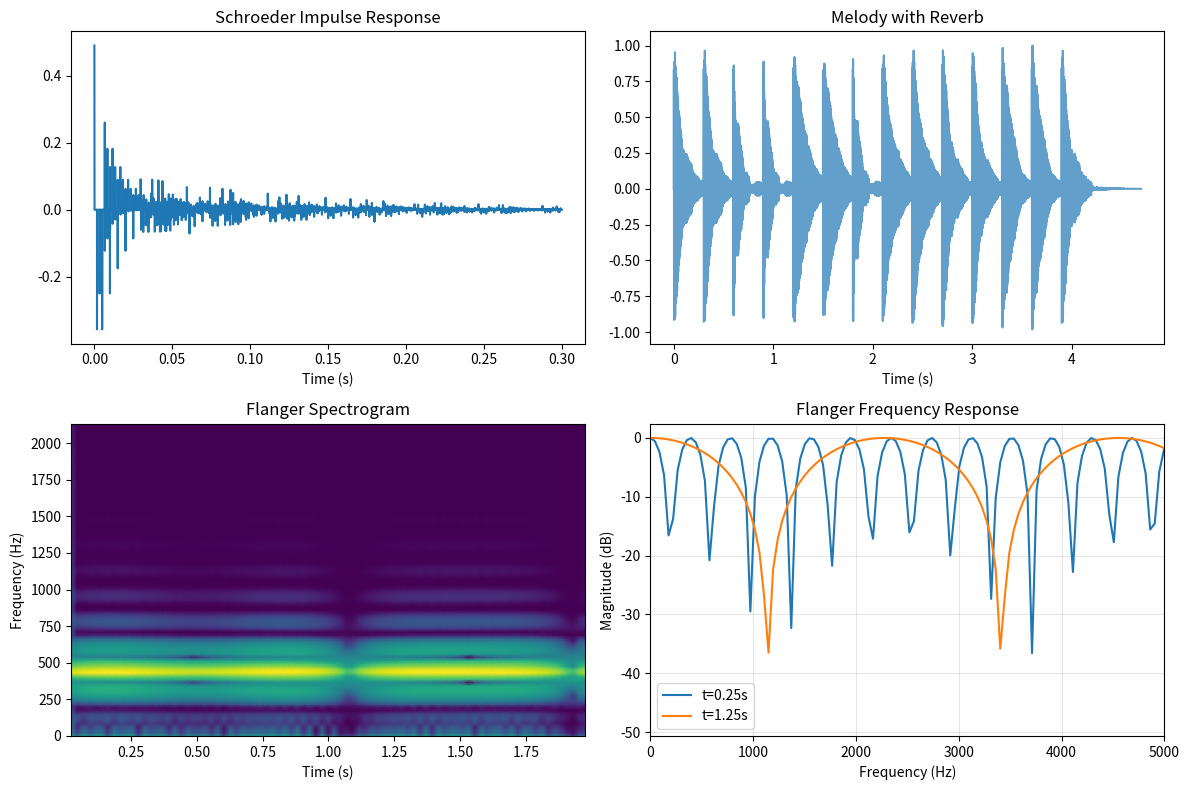
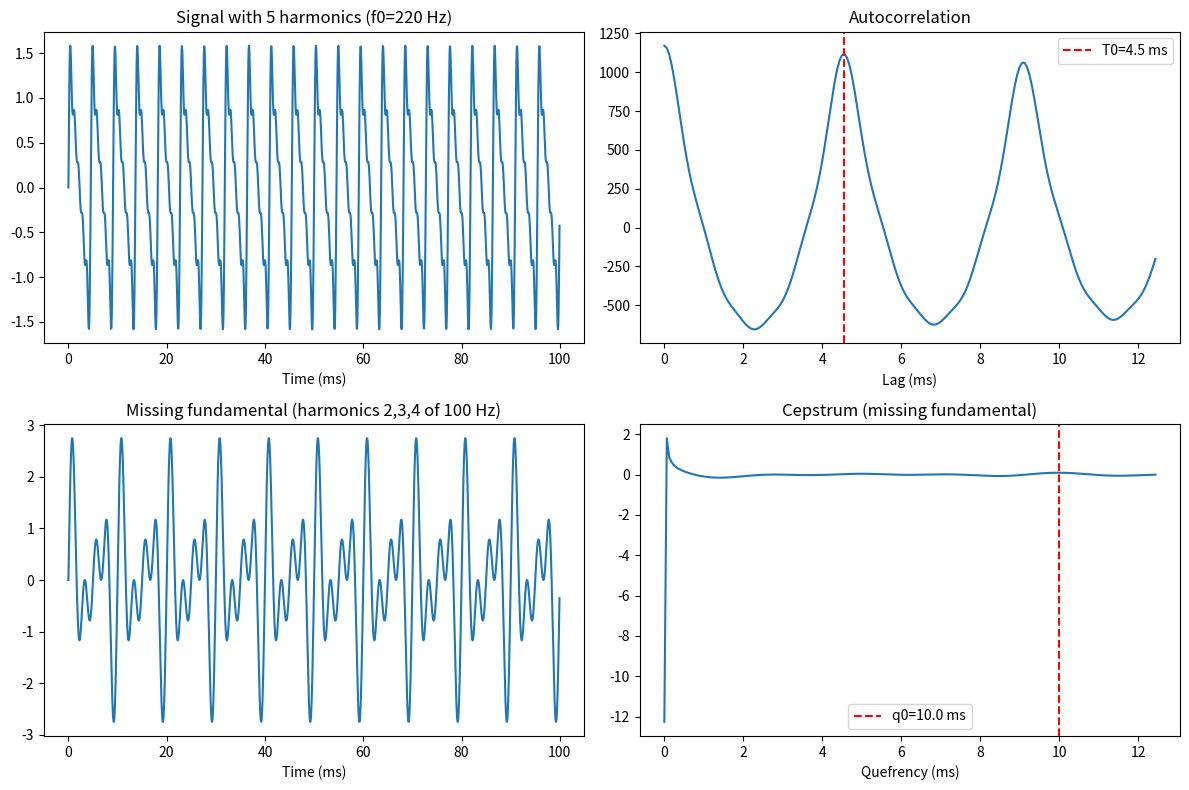
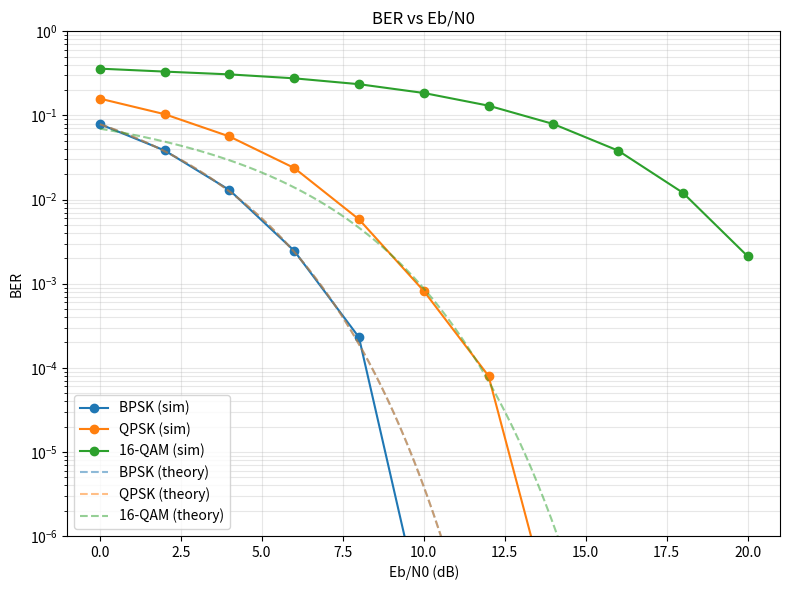
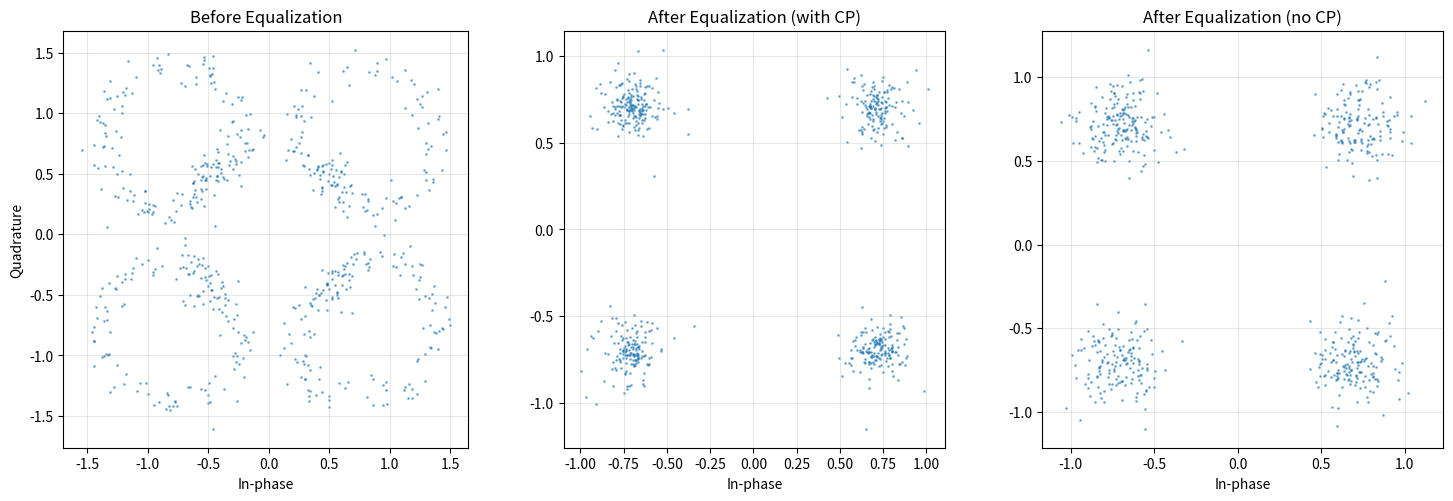
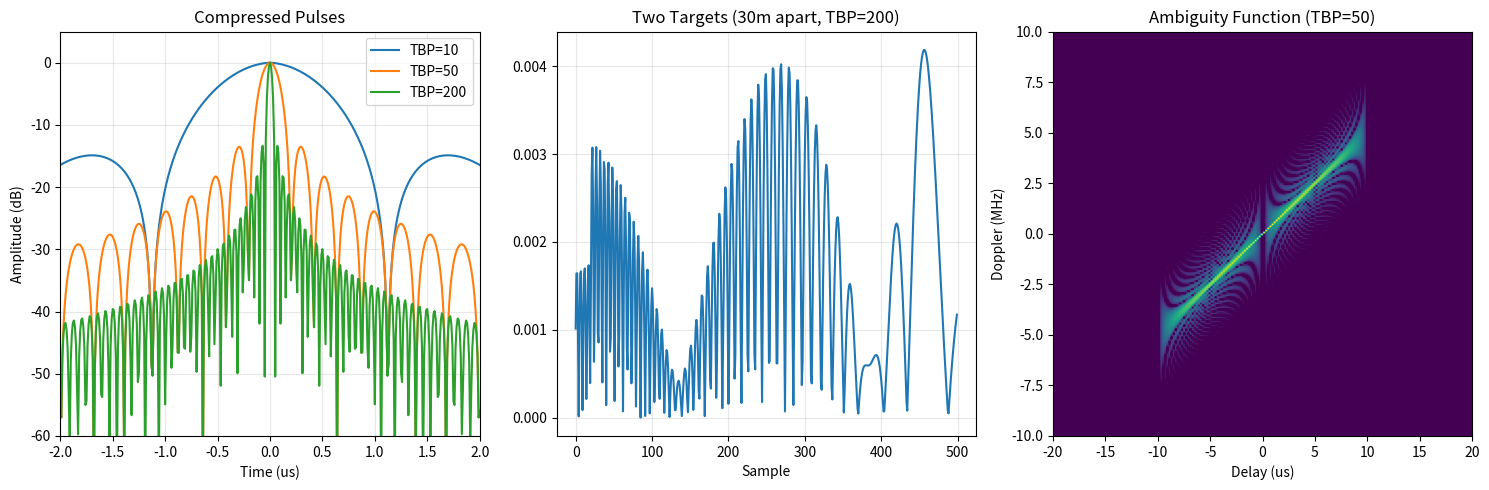
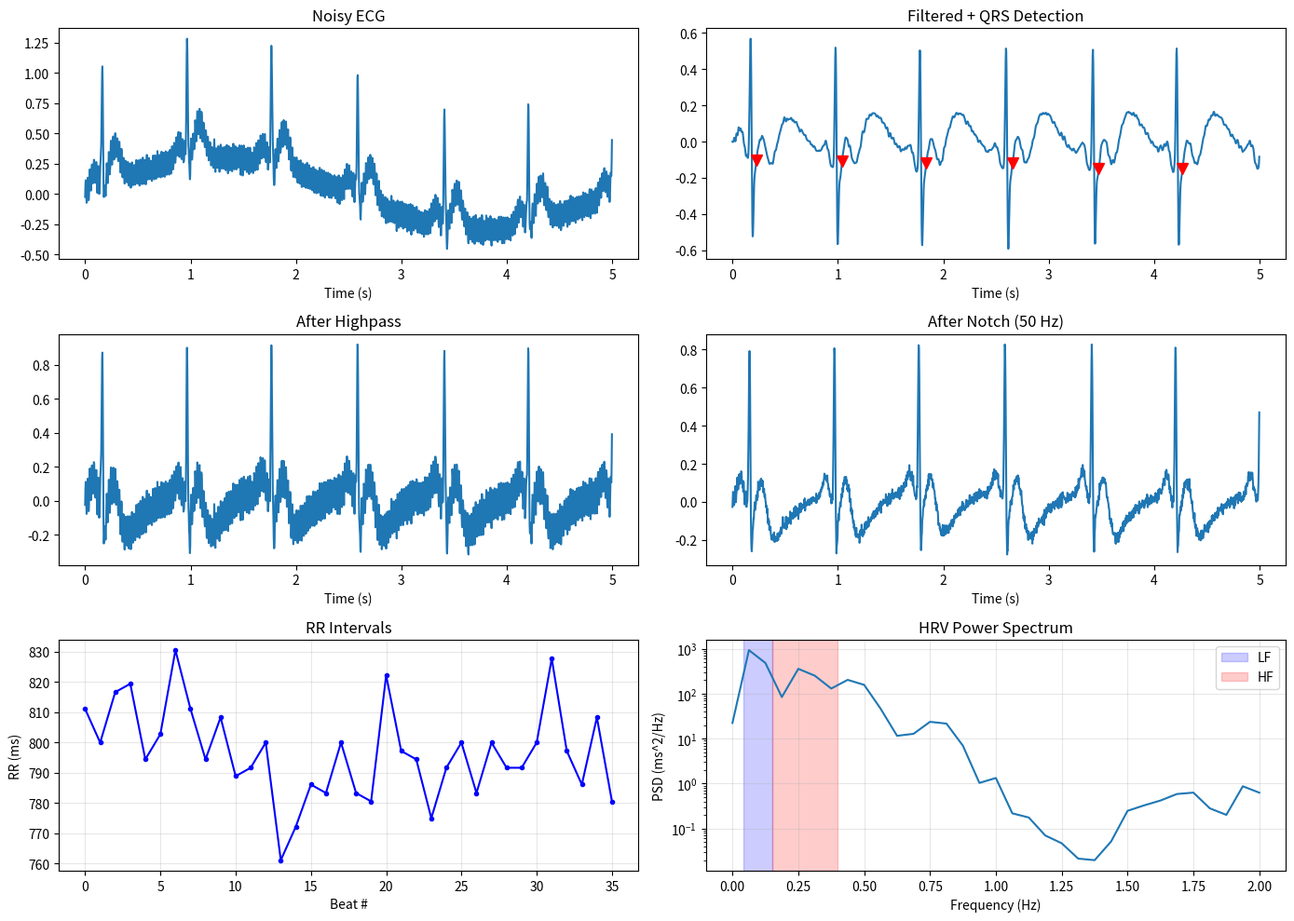
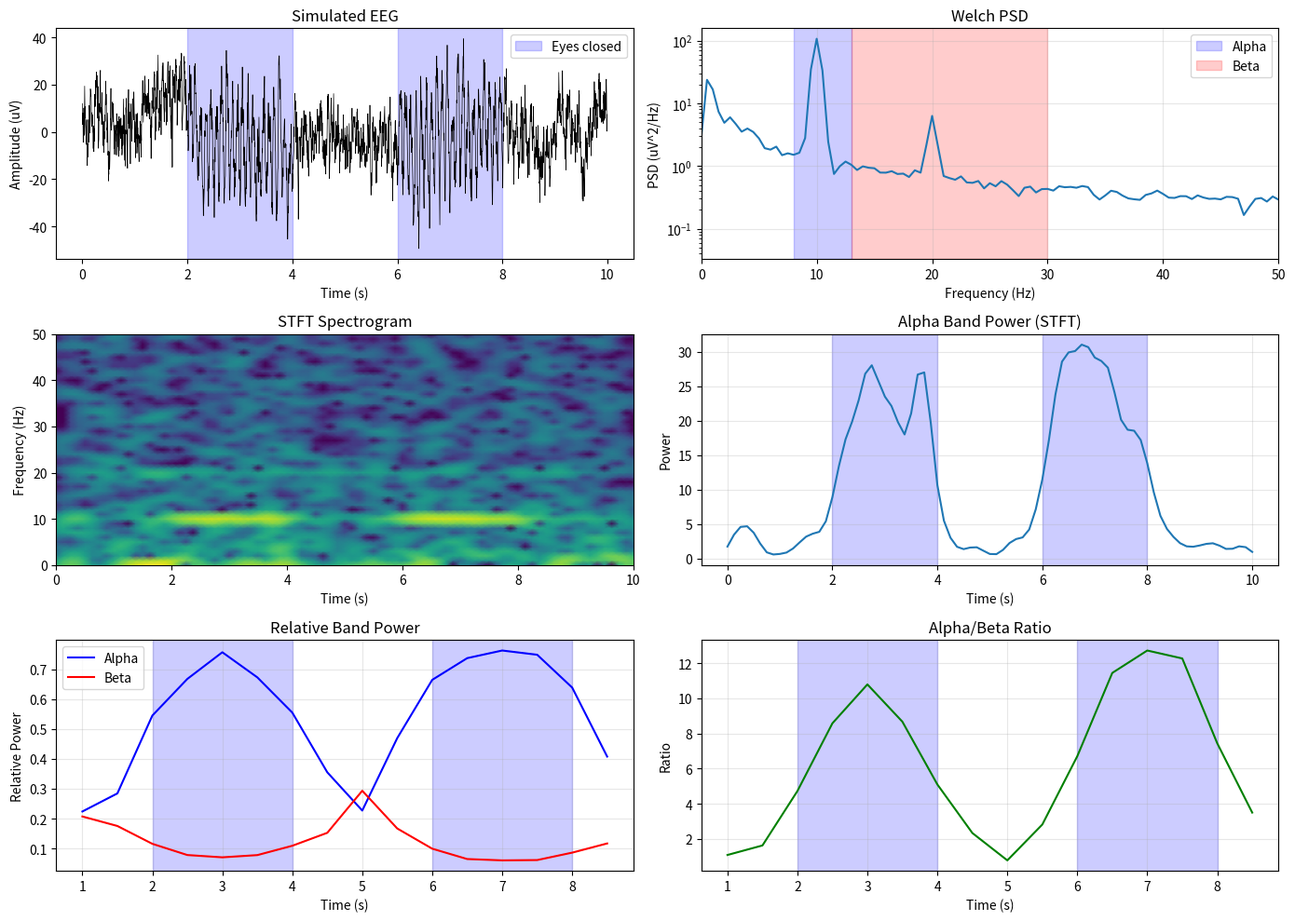

The matplotlib source for these figures, in order:
"""
Exercises for Lesson 16: Applications
Topic: Signal_Processing

Solutions to practice problems from the lesson.
"""

import numpy as np
from scipy import signal as sig
from scipy.fft import fft, ifft, fftfreq

import matplotlib
matplotlib.use('Agg')
import matplotlib.pyplot as plt


# === Exercise 1: Audio Effects Chain ===
# Problem: Implement Schroeder reverberator (4 comb + 2 allpass), generate
#          melody with reverb, implement flanger effect.

def exercise_1():
    """Audio effects: Schroeder reverberator, melody, flanger."""
    fs = 44100

    # (a) Schroeder reverberator
    print("(a) Schroeder reverberator:")

    def comb_filter(x, delay_ms, gain, fs_rate):
        """IIR comb filter: y[n] = x[n] + g * y[n-M]"""
        M = int(delay_ms * fs_rate / 1000)
        y = np.zeros(len(x) + M)
        y[:len(x)] = x
        for n in range(M, len(y)):
            y[n] += gain * y[n - M]
        return y[:len(x)]

    def allpass_filter(x, delay_ms, gain, fs_rate):
        """Allpass filter: y[n] = -g*x[n] + x[n-M] + g*y[n-M]"""
        M = int(delay_ms * fs_rate / 1000)
        y = np.zeros(len(x))
        for n in range(len(x)):
            y[n] = -gain * x[n]
            if n >= M:
                y[n] += x[n - M] + gain * y[n - M]
        return y

    def schroeder_reverb(x, fs_rate):
        """Schroeder reverberator: 4 parallel combs + 2 series allpasses."""
        # 4 parallel comb filters
        comb_params = [
            (29.7, 0.742),
            (37.1, 0.733),
            (41.1, 0.715),
            (43.7, 0.697),
        ]
        comb_out = np.zeros(len(x))
        for delay, gain in comb_params:
            comb_out += comb_filter(x, delay, gain, fs_rate)
        comb_out /= len(comb_params)

        # 2 series allpass filters
        ap1 = allpass_filter(comb_out, 5.0, 0.7, fs_rate)
        ap2 = allpass_filter(ap1, 1.7, 0.7, fs_rate)
        return ap2

    # Apply to impulse
    impulse_len = int(fs * 1.0)  # 1 second
    impulse = np.zeros(impulse_len)
    impulse[0] = 1.0
    ir = schroeder_reverb(impulse, fs)

    print(f"    Impulse response length: {len(ir)} samples ({len(ir) / fs:.2f} s)")
    print(f"    RT60 estimate: ~{np.argmax(np.cumsum(ir ** 2) > 0.999 * np.sum(ir ** 2)) / fs:.2f} s")
    print(f"    Comb delays: 29.7, 37.1, 41.1, 43.7 ms")
    print(f"    Allpass delays: 5.0, 1.7 ms, gain=0.7")

    # (b) Generate "Twinkle Twinkle Little Star" melody and apply reverb
    print("\n(b) Melody with reverb:")
    # Note frequencies (C major)
    notes = {
        'C4': 261.63, 'D4': 293.66, 'E4': 329.63, 'F4': 349.23,
        'G4': 392.00, 'A4': 440.00, 'B4': 493.88,
    }
    # Twinkle Twinkle: C C G G A A G, F F E E D D C
    melody_notes = ['C4', 'C4', 'G4', 'G4', 'A4', 'A4', 'G4',
                    'F4', 'F4', 'E4', 'E4', 'D4', 'D4', 'C4']
    note_dur = 0.3  # seconds per note

    melody = np.array([])
    t_note = np.linspace(0, note_dur, int(fs * note_dur), endpoint=False)
    for note in melody_notes:
        freq = notes[note]
        # Simple tone with envelope
        envelope = np.exp(-3 * t_note / note_dur)
        tone = 0.5 * np.sin(2 * np.pi * freq * t_note) * envelope
        melody = np.concatenate([melody, tone])

    # Pad for reverb tail
    melody_padded = np.concatenate([melody, np.zeros(int(fs * 0.5))])
    melody_reverb = schroeder_reverb(melody_padded, fs)

    # Mix dry + wet
    dry_wet = 0.3
    mixed = (1 - dry_wet) * melody_padded + dry_wet * melody_reverb
    mixed /= np.max(np.abs(mixed))

    print(f"    Melody duration: {len(melody) / fs:.2f} s ({len(melody_notes)} notes)")
    print(f"    With reverb tail: {len(mixed) / fs:.2f} s")
    print(f"    Dry/wet mix: {(1 - dry_wet) * 100:.0f}% / {dry_wet * 100:.0f}%")

    # (c) Flanger effect
    print("\n(c) Flanger effect:")

    def flanger(x, fs_rate, rate=0.5, depth_ms=3.0, mix=0.5):
        """Flanger: modulated delay line."""
        depth_samples = depth_ms * fs_rate / 1000
        y = np.zeros(len(x))
        for n in range(len(x)):
            delay = depth_samples * (1 + np.sin(2 * np.pi * rate * n / fs_rate)) / 2
            d_int = int(delay)
            d_frac = delay - d_int
            if n - d_int - 1 >= 0:
                # Linear interpolation for fractional delay
                delayed = (1 - d_frac) * x[n - d_int] + d_frac * x[n - d_int - 1]
                y[n] = (1 - mix) * x[n] + mix * delayed
            else:
                y[n] = x[n]
        return y

    # Apply to a short test signal (440 Hz tone)
    dur = 2.0
    t = np.linspace(0, dur, int(fs * dur), endpoint=False)
    test_tone = 0.5 * np.sin(2 * np.pi * 440 * t)
    flanged = flanger(test_tone, fs, rate=0.5, depth_ms=3.0, mix=0.5)

    # Show time-varying frequency response
    f_axis, t_axis, Sxx = sig.spectrogram(flanged, fs, nperseg=2048, noverlap=1024)

    print(f"    Flanger rate: 0.5 Hz, depth: 3.0 ms")
    print(f"    Creates sweeping comb-filter effect")
    print(f"    Notch spacing varies with LFO position")

    fig, axes = plt.subplots(2, 2, figsize=(12, 8))
    t_ir = np.arange(len(ir)) / fs
    axes[0, 0].plot(t_ir[:int(fs * 0.3)], ir[:int(fs * 0.3)])
    axes[0, 0].set_title('Schroeder Impulse Response')
    axes[0, 0].set_xlabel('Time (s)')

    t_mel = np.arange(len(mixed)) / fs
    axes[0, 1].plot(t_mel, mixed, alpha=0.7)
    axes[0, 1].set_title('Melody with Reverb')
    axes[0, 1].set_xlabel('Time (s)')

    axes[1, 0].pcolormesh(t_axis, f_axis[:100], 10 * np.log10(Sxx[:100] + 1e-10),
                          shading='gouraud', cmap='viridis')
    axes[1, 0].set_title('Flanger Spectrogram')
    axes[1, 0].set_xlabel('Time (s)')
    axes[1, 0].set_ylabel('Frequency (Hz)')

    # Magnitude response at two time points
    n1 = int(0.25 * fs)  # t=0.25s
    n2 = int(1.25 * fs)  # t=1.25s (half period later)
    for n_pt, label in [(n1, 't=0.25s'), (n2, 't=1.25s')]:
        depth_samples = 3.0 * fs / 1000
        delay = depth_samples * (1 + np.sin(2 * np.pi * 0.5 * n_pt / fs)) / 2
        # Transfer function: H(f) = 0.5 + 0.5*exp(-j*2*pi*f*delay/fs)
        freqs = np.linspace(0, fs / 2, 500)
        H = 0.5 + 0.5 * np.exp(-1j * 2 * np.pi * freqs * delay / fs)
        axes[1, 1].plot(freqs, 20 * np.log10(np.abs(H) + 1e-10), label=label)
    axes[1, 1].set_title('Flanger Frequency Response')
    axes[1, 1].set_xlabel('Frequency (Hz)')
    axes[1, 1].set_ylabel('Magnitude (dB)')
    axes[1, 1].legend()
    axes[1, 1].set_xlim([0, 5000])
    axes[1, 1].grid(True, alpha=0.3)

    plt.tight_layout()
    plt.savefig('ex16_1_audio_effects.png', dpi=150)
    plt.close()
    print("\n    Plot saved: ex16_1_audio_effects.png")


# === Exercise 2: Pitch Detection Robustness ===
# Problem: Autocorrelation and cepstrum pitch detection, harmonics, noise, missing fundamental.

def exercise_2():
    """Pitch detection: autocorrelation, cepstrum, robustness analysis."""
    fs = 16000
    dur = 0.1  # 100 ms analysis window
    t = np.linspace(0, dur, int(fs * dur), endpoint=False)

    def autocorr_pitch(x, fs_rate, fmin=50, fmax=500):
        """Pitch detection via autocorrelation."""
        r = np.correlate(x, x, mode='full')
        r = r[len(r) // 2:]  # keep positive lags
        # Search range
        lag_min = int(fs_rate / fmax)
        lag_max = int(fs_rate / fmin)
        lag_max = min(lag_max, len(r) - 1)
        if lag_min >= lag_max:
            return 0
        peak_lag = lag_min + np.argmax(r[lag_min:lag_max + 1])
        return fs_rate / peak_lag

    def cepstrum_pitch(x, fs_rate, fmin=50, fmax=500):
        """Pitch detection via real cepstrum."""
        windowed = x * np.hanning(len(x))
        spectrum = np.abs(fft(windowed))
        spectrum[spectrum < 1e-10] = 1e-10
        ceps = np.real(ifft(np.log(spectrum)))
        # Search range in quefrency
        q_min = int(fs_rate / fmax)
        q_max = int(fs_rate / fmin)
        q_max = min(q_max, len(ceps) // 2 - 1)
        if q_min >= q_max:
            return 0
        peak_q = q_min + np.argmax(ceps[q_min:q_max + 1])
        return fs_rate / peak_q

    # (a) Pure tone at 220 Hz
    f0 = 220
    pure = np.sin(2 * np.pi * f0 * t)
    ac_freq = autocorr_pitch(pure, fs)
    cep_freq = cepstrum_pitch(pure, fs)
    print("(a) Pure tone at 220 Hz:")
    print(f"    Autocorrelation: {ac_freq:.1f} Hz (error: {abs(ac_freq - f0):.1f} Hz)")
    print(f"    Cepstrum:        {cep_freq:.1f} Hz (error: {abs(cep_freq - f0):.1f} Hz)")

    # (b) With harmonics
    print("\n(b) With harmonics (1st through 5th):")
    harmonics = np.zeros_like(t)
    for h in range(1, 6):
        harmonics += (1.0 / h) * np.sin(2 * np.pi * f0 * h * t)
    ac_freq = autocorr_pitch(harmonics, fs)
    cep_freq = cepstrum_pitch(harmonics, fs)
    print(f"    Autocorrelation: {ac_freq:.1f} Hz (error: {abs(ac_freq - f0):.1f} Hz)")
    print(f"    Cepstrum:        {cep_freq:.1f} Hz (error: {abs(cep_freq - f0):.1f} Hz)")

    # (c) Noise robustness
    print("\n(c) Pitch detection accuracy vs SNR:")
    snr_values = [20, 10, 5, 0]
    n_trials = 20
    print(f"    {'SNR (dB)':>8s}  {'AC accuracy':>12s}  {'Cep accuracy':>13s}")
    for snr in snr_values:
        ac_correct = 0
        cep_correct = 0
        for _ in range(n_trials):
            signal_power = np.mean(harmonics ** 2)
            noise_power = signal_power / (10 ** (snr / 10))
            noisy = harmonics + np.sqrt(noise_power) * np.random.randn(len(t))
            ac_f = autocorr_pitch(noisy, fs)
            cep_f = cepstrum_pitch(noisy, fs)
            if abs(ac_f - f0) < 5:
                ac_correct += 1
            if abs(cep_f - f0) < 5:
                cep_correct += 1
        print(f"    {snr:8d}  {ac_correct / n_trials * 100:11.0f}%  {cep_correct / n_trials * 100:12.0f}%")

    # (d) Missing fundamental
    print("\n(d) Missing fundamental (harmonics 2,3,4 of 100 Hz):")
    f0_miss = 100
    missing_fund = np.zeros_like(t)
    for h in [2, 3, 4]:
        missing_fund += np.sin(2 * np.pi * f0_miss * h * t)
    ac_freq = autocorr_pitch(missing_fund, fs)
    cep_freq = cepstrum_pitch(missing_fund, fs)
    print(f"    Expected fundamental: {f0_miss} Hz")
    print(f"    Autocorrelation: {ac_freq:.1f} Hz "
          f"({'correct' if abs(ac_freq - f0_miss) < 5 else 'incorrect'})")
    print(f"    Cepstrum:        {cep_freq:.1f} Hz "
          f"({'correct' if abs(cep_freq - f0_miss) < 5 else 'incorrect'})")
    print("    Autocorrelation can detect missing fundamental because the period")
    print("    of the composite waveform still matches 1/f0.")

    fig, axes = plt.subplots(2, 2, figsize=(12, 8))
    axes[0, 0].plot(t * 1000, harmonics)
    axes[0, 0].set_title('Signal with 5 harmonics (f0=220 Hz)')
    axes[0, 0].set_xlabel('Time (ms)')

    # Autocorrelation plot
    r = np.correlate(harmonics, harmonics, mode='full')
    r = r[len(r) // 2:]
    lags = np.arange(len(r)) / fs * 1000
    axes[0, 1].plot(lags[:200], r[:200])
    axes[0, 1].axvline(1000 / f0, color='r', linestyle='--', label=f'T0={1000 / f0:.1f} ms')
    axes[0, 1].set_title('Autocorrelation')
    axes[0, 1].set_xlabel('Lag (ms)')
    axes[0, 1].legend()

    # Missing fundamental
    axes[1, 0].plot(t * 1000, missing_fund)
    axes[1, 0].set_title('Missing fundamental (harmonics 2,3,4 of 100 Hz)')
    axes[1, 0].set_xlabel('Time (ms)')

    # Cepstrum of missing fundamental
    windowed = missing_fund * np.hanning(len(missing_fund))
    spectrum = np.abs(fft(windowed))
    spectrum[spectrum < 1e-10] = 1e-10
    ceps = np.real(ifft(np.log(spectrum)))
    quefrency = np.arange(len(ceps)) / fs * 1000
    axes[1, 1].plot(quefrency[:200], ceps[:200])
    axes[1, 1].axvline(1000 / f0_miss, color='r', linestyle='--', label=f'q0={1000 / f0_miss:.1f} ms')
    axes[1, 1].set_title('Cepstrum (missing fundamental)')
    axes[1, 1].set_xlabel('Quefrency (ms)')
    axes[1, 1].legend()

    plt.tight_layout()
    plt.savefig('ex16_2_pitch_detection.png', dpi=150)
    plt.close()
    print("\n    Plot saved: ex16_2_pitch_detection.png")


# === Exercise 3: Digital Modulation BER ===
# Problem: BPSK, QPSK, 16-QAM modulation/demodulation, BER curves, Gray coding.

def exercise_3():
    """Digital modulation: BPSK, QPSK, 16-QAM with BER analysis."""
    np.random.seed(42)
    n_bits = 100000

    def q_function(x):
        """Q-function: tail probability of standard normal."""
        from scipy.special import erfc
        return 0.5 * erfc(x / np.sqrt(2))

    # (a) Implement modulation schemes
    print("(a) Modulation implementations:")

    def bpsk_mod(bits):
        return 2 * bits - 1  # 0 -> -1, 1 -> +1

    def bpsk_demod(symbols):
        return (symbols.real > 0).astype(int)

    def qpsk_mod(bits):
        # 2 bits per symbol
        bits = bits[:len(bits) - len(bits) % 2]
        I = 2 * bits[0::2] - 1
        Q_ch = 2 * bits[1::2] - 1
        return (I + 1j * Q_ch) / np.sqrt(2)

    def qpsk_demod(symbols):
        I_bits = (symbols.real > 0).astype(int)
        Q_bits = (symbols.imag > 0).astype(int)
        bits = np.empty(2 * len(symbols), dtype=int)
        bits[0::2] = I_bits
        bits[1::2] = Q_bits
        return bits

    def qam16_constellation():
        """16-QAM constellation with natural binary mapping."""
        levels = np.array([-3, -1, 1, 3])
        const = []
        for i in levels:
            for q in levels:
                const.append(i + 1j * q)
        return np.array(const) / np.sqrt(10)  # normalize average power

    def qam16_gray_constellation():
        """16-QAM constellation with Gray coding."""
        # Gray code for 2 bits: 00 -> -3, 01 -> -1, 11 -> 1, 10 -> 3
        gray_levels = {0b00: -3, 0b01: -1, 0b11: 1, 0b10: 3}
        const = []
        mapping = {}
        idx = 0
        for i_bits in [0b00, 0b01, 0b11, 0b10]:
            for q_bits in [0b00, 0b01, 0b11, 0b10]:
                i_val = gray_levels[i_bits]
                q_val = gray_levels[q_bits]
                symbol = (i_val + 1j * q_val) / np.sqrt(10)
                const.append(symbol)
                label = (i_bits << 2) | q_bits
                mapping[idx] = label
                idx += 1
        return np.array(const), mapping

    def qam16_mod(bits, gray=False):
        bits = bits[:len(bits) - len(bits) % 4]
        n_symbols = len(bits) // 4
        if gray:
            const, _ = qam16_gray_constellation()
        else:
            const = qam16_constellation()
        symbols = np.zeros(n_symbols, dtype=complex)
        for k in range(n_symbols):
            idx = 0
            for b in range(4):
                idx = (idx << 1) | bits[k * 4 + b]
            symbols[k] = const[idx]
        return symbols

    def qam16_demod(symbols, gray=False):
        if gray:
            const, mapping = qam16_gray_constellation()
        else:
            const = qam16_constellation()
            mapping = {i: i for i in range(16)}

        bits = np.zeros(len(symbols) * 4, dtype=int)
        for k, s in enumerate(symbols):
            dists = np.abs(s - const)
            idx = np.argmin(dists)
            label = mapping.get(idx, idx)
            for b in range(4):
                bits[k * 4 + 3 - b] = (label >> b) & 1
        return bits

    print("    BPSK: 1 bit/symbol")
    print("    QPSK: 2 bits/symbol")
    print("    16-QAM: 4 bits/symbol")

    # (b) BER simulation over AWGN
    print("\n(b) BER curves over AWGN channel:")
    EbN0_dB = np.arange(0, 21, 2)

    ber_results = {'BPSK': [], 'QPSK': [], '16-QAM': []}

    for ebn0 in EbN0_dB:
        ebn0_linear = 10 ** (ebn0 / 10)
        bits = np.random.randint(0, 2, n_bits)

        # BPSK: 1 bit/symbol, Es = Eb
        s_bpsk = bpsk_mod(bits)
        noise_std = 1 / np.sqrt(2 * ebn0_linear)
        r_bpsk = s_bpsk + noise_std * np.random.randn(len(s_bpsk))
        bits_hat = bpsk_demod(r_bpsk)
        ber_results['BPSK'].append(np.mean(bits[:len(bits_hat)] != bits_hat))

        # QPSK: 2 bits/symbol, Es = 2*Eb
        s_qpsk = qpsk_mod(bits)
        noise_std = 1 / np.sqrt(2 * ebn0_linear)
        noise = noise_std * (np.random.randn(len(s_qpsk)) + 1j * np.random.randn(len(s_qpsk)))
        r_qpsk = s_qpsk + noise
        bits_hat = qpsk_demod(r_qpsk)
        ber_results['QPSK'].append(np.mean(bits[:len(bits_hat)] != bits_hat))

        # 16-QAM: 4 bits/symbol, Es = 10*Eb/4 (average)
        s_qam = qam16_mod(bits)
        noise_std = np.sqrt(10 / (4 * ebn0_linear)) / np.sqrt(2)
        noise = noise_std * (np.random.randn(len(s_qam)) + 1j * np.random.randn(len(s_qam)))
        r_qam = s_qam + noise
        bits_hat = qam16_demod(r_qam)
        ber_results['16-QAM'].append(np.mean(bits[:len(bits_hat)] != bits_hat))

    for scheme, ber in ber_results.items():
        print(f"    {scheme}: BER at Eb/N0=10dB = {ber[5]:.6f}")

    # (c) Theoretical BER comparison
    print("\n(c) Theoretical BER comparison:")
    ebn0_fine = np.linspace(0, 20, 100)
    ebn0_lin = 10 ** (ebn0_fine / 10)
    ber_bpsk_theory = q_function(np.sqrt(2 * ebn0_lin))
    ber_qpsk_theory = q_function(np.sqrt(2 * ebn0_lin))
    ber_16qam_theory = (3 / 8) * q_function(np.sqrt(4 * ebn0_lin / 5))

    print(f"    BPSK theoretical BER at 10dB:  {q_function(np.sqrt(2 * 10)):.6f}")
    print(f"    QPSK theoretical BER at 10dB:  {q_function(np.sqrt(2 * 10)):.6f}")
    print(f"    16-QAM theoretical BER at 10dB: {3 / 8 * q_function(np.sqrt(4 * 10 / 5)):.6f}")

    # (d) Gray coding improvement for 16-QAM
    print("\n(d) Gray coding for 16-QAM:")
    ebn0_test = 12  # dB
    ebn0_lin_test = 10 ** (ebn0_test / 10)
    bits = np.random.randint(0, 2, n_bits)

    # Natural binary
    s_nat = qam16_mod(bits, gray=False)
    noise_std = np.sqrt(10 / (4 * ebn0_lin_test)) / np.sqrt(2)
    noise = noise_std * (np.random.randn(len(s_nat)) + 1j * np.random.randn(len(s_nat)))
    bits_nat = qam16_demod(s_nat + noise, gray=False)
    ber_nat = np.mean(bits[:len(bits_nat)] != bits_nat)

    # Gray coding
    s_gray = qam16_mod(bits, gray=True)
    bits_gray = qam16_demod(s_gray + noise[:len(s_gray)], gray=True)
    ber_gray = np.mean(bits[:len(bits_gray)] != bits_gray)

    print(f"    At Eb/N0 = {ebn0_test} dB:")
    print(f"    Natural binary BER: {ber_nat:.6f}")
    print(f"    Gray coded BER:     {ber_gray:.6f}")
    print(f"    Improvement: {ber_nat / max(ber_gray, 1e-10):.2f}x")

    fig, ax = plt.subplots(figsize=(8, 6))
    for scheme, ber in ber_results.items():
        ber_plot = [max(b, 1e-7) for b in ber]
        ax.semilogy(EbN0_dB, ber_plot, 'o-', label=f'{scheme} (sim)')
    ax.semilogy(ebn0_fine, ber_bpsk_theory, '--', color='C0', alpha=0.5, label='BPSK (theory)')
    ax.semilogy(ebn0_fine, ber_qpsk_theory, '--', color='C1', alpha=0.5, label='QPSK (theory)')
    ax.semilogy(ebn0_fine, ber_16qam_theory, '--', color='C2', alpha=0.5, label='16-QAM (theory)')
    ax.set_xlabel('Eb/N0 (dB)')
    ax.set_ylabel('BER')
    ax.set_title('BER vs Eb/N0')
    ax.legend()
    ax.grid(True, which='both', alpha=0.3)
    ax.set_ylim([1e-6, 1])
    plt.tight_layout()
    plt.savefig('ex16_3_modulation_ber.png', dpi=150)
    plt.close()
    print("\n    Plot saved: ex16_3_modulation_ber.png")


# === Exercise 4: OFDM System ===
# Problem: OFDM transmitter/receiver, multipath channel, cyclic prefix equalization.

def exercise_4():
    """OFDM system: transmitter, receiver, cyclic prefix, equalization."""
    np.random.seed(42)

    N_sub = 64       # number of subcarriers
    N_cp = 16        # cyclic prefix length
    n_symbols = 100  # OFDM symbols
    SNR_dB = 20

    # Multipath channel
    h = np.array([1.0, 0, 0.5, 0, 0.2])

    # QPSK modulation for simplicity
    def qpsk_symbols(n):
        bits = np.random.randint(0, 2, (n, 2))
        return (2 * bits[:, 0] - 1 + 1j * (2 * bits[:, 1] - 1)) / np.sqrt(2)

    print("(a) OFDM system parameters:")
    print(f"    Subcarriers: {N_sub}")
    print(f"    Cyclic prefix: {N_cp}")
    print(f"    Channel: h = {h}")
    print(f"    Modulation: QPSK")

    # (a)(b) Transmitter
    tx_symbols = np.zeros((n_symbols, N_sub), dtype=complex)
    for i in range(n_symbols):
        tx_symbols[i] = qpsk_symbols(N_sub)

    # OFDM modulation: IFFT + CP
    def ofdm_tx(symbols, n_cp):
        """OFDM transmitter: IFFT + cyclic prefix insertion."""
        time_domain = np.fft.ifft(symbols, axis=1) * np.sqrt(N_sub)
        # Add cyclic prefix
        cp = time_domain[:, -n_cp:]
        return np.hstack([cp, time_domain])

    tx_signal = ofdm_tx(tx_symbols, N_cp)

    # Transmit through channel
    rx_frames = np.zeros_like(tx_signal)
    for i in range(n_symbols):
        frame = tx_signal[i]
        rx_frame = np.convolve(frame, h)[:len(frame)]
        # Add noise
        signal_power = np.mean(np.abs(rx_frame) ** 2)
        noise_power = signal_power / (10 ** (SNR_dB / 10))
        noise = np.sqrt(noise_power / 2) * (np.random.randn(len(rx_frame)) +
                                              1j * np.random.randn(len(rx_frame)))
        rx_frames[i] = rx_frame + noise

    # (c) OFDM receiver with CP removal and equalization
    def ofdm_rx(rx_frames_in, n_cp, channel):
        """OFDM receiver: CP removal + FFT + one-tap equalization."""
        # Remove CP
        data = rx_frames_in[:, n_cp:]
        # FFT
        freq_domain = np.fft.fft(data, axis=1) / np.sqrt(N_sub)
        # Channel frequency response
        H = np.fft.fft(channel, N_sub)
        # One-tap equalization (ZF)
        equalized = freq_domain / H[np.newaxis, :]
        return freq_domain, equalized

    raw_rx, equalized_rx = ofdm_rx(rx_frames, N_cp, h)

    # BER calculation
    def qpsk_demod_symbols(symbols):
        bits = np.zeros((len(symbols), 2), dtype=int)
        bits[:, 0] = (symbols.real > 0).astype(int)
        bits[:, 1] = (symbols.imag > 0).astype(int)
        return bits

    # Before equalization
    rx_bits_raw = np.array([qpsk_demod_symbols(raw_rx[i]) for i in range(n_symbols)])
    tx_bits = np.array([qpsk_demod_symbols(tx_symbols[i]) for i in range(n_symbols)])

    # After equalization
    rx_bits_eq = np.array([qpsk_demod_symbols(equalized_rx[i]) for i in range(n_symbols)])

    ber_raw = np.mean(tx_bits != rx_bits_raw)
    ber_eq = np.mean(tx_bits != rx_bits_eq)

    print(f"\n(c) Equalization results:")
    print(f"    BER before equalization: {ber_raw:.6f}")
    print(f"    BER after equalization:  {ber_eq:.6f}")
    print(f"    One-tap ZF equalization corrects multipath distortion")

    # (d) Without cyclic prefix - demonstrate ISI
    print("\n(d) Effect of removing cyclic prefix:")
    tx_no_cp = np.fft.ifft(tx_symbols, axis=1) * np.sqrt(N_sub)  # no CP

    # Transmit through channel (symbols bleed into each other)
    rx_no_cp = np.zeros_like(tx_no_cp)
    prev_tail = np.zeros(len(h) - 1, dtype=complex)
    for i in range(n_symbols):
        frame = tx_no_cp[i]
        rx_full = np.convolve(frame, h)
        rx_no_cp[i] = rx_full[:N_sub] + np.pad(prev_tail, (0, N_sub - len(prev_tail)))[:N_sub]
        prev_tail = rx_full[N_sub:]
        # Add noise
        signal_power = np.mean(np.abs(rx_no_cp[i]) ** 2)
        noise_power = signal_power / (10 ** (SNR_dB / 10))
        noise = np.sqrt(noise_power / 2) * (np.random.randn(N_sub) +
                                              1j * np.random.randn(N_sub))
        rx_no_cp[i] += noise

    freq_no_cp = np.fft.fft(rx_no_cp, axis=1) / np.sqrt(N_sub)
    H = np.fft.fft(h, N_sub)
    eq_no_cp = freq_no_cp / H[np.newaxis, :]
    rx_bits_no_cp = np.array([qpsk_demod_symbols(eq_no_cp[i]) for i in range(n_symbols)])
    ber_no_cp = np.mean(tx_bits != rx_bits_no_cp)
    print(f"    BER without CP (with equalization): {ber_no_cp:.6f}")
    print(f"    ISI from multipath causes errors even with equalization")

    fig, axes = plt.subplots(1, 3, figsize=(15, 5))
    # Constellation before equalization
    axes[0].scatter(raw_rx[:10].real.flatten(), raw_rx[:10].imag.flatten(),
                    s=1, alpha=0.5)
    axes[0].set_title('Before Equalization')
    axes[0].set_xlabel('In-phase')
    axes[0].set_ylabel('Quadrature')
    axes[0].set_aspect('equal')
    axes[0].grid(True, alpha=0.3)

    # After equalization
    axes[1].scatter(equalized_rx[:10].real.flatten(), equalized_rx[:10].imag.flatten(),
                    s=1, alpha=0.5)
    axes[1].set_title('After Equalization (with CP)')
    axes[1].set_xlabel('In-phase')
    axes[1].set_aspect('equal')
    axes[1].grid(True, alpha=0.3)

    # Without CP
    axes[2].scatter(eq_no_cp[:10].real.flatten(), eq_no_cp[:10].imag.flatten(),
                    s=1, alpha=0.5)
    axes[2].set_title('After Equalization (no CP)')
    axes[2].set_xlabel('In-phase')
    axes[2].set_aspect('equal')
    axes[2].grid(True, alpha=0.3)

    plt.tight_layout()
    plt.savefig('ex16_4_ofdm.png', dpi=150)
    plt.close()
    print("\n    Plot saved: ex16_4_ofdm.png")


# === Exercise 5: Radar Waveform Design ===
# Problem: Chirp pulse compression, matched filtering, target resolution,
#          ambiguity function.

def exercise_5():
    """Radar waveform: chirp compression, matched filter, ambiguity function."""
    c = 3e8  # speed of light

    # (a) Chirp pulses with different TBP
    print("(a) Chirp pulse compression:")
    fs = 100e6  # 100 MHz sampling rate
    tbp_values = [10, 50, 200]

    for tbp in tbp_values:
        T = 10e-6  # pulse width 10 us
        B = tbp / T  # bandwidth
        t = np.linspace(-T / 2, T / 2, int(fs * T))
        chirp = np.exp(1j * np.pi * B / T * t ** 2)

        # Matched filter = time-reversed conjugate
        mf = np.conj(chirp[::-1])
        compressed = np.convolve(chirp, mf, mode='full')
        compressed = np.abs(compressed) / np.max(np.abs(compressed))
        compressed_db = 20 * np.log10(compressed + 1e-10)

        # Mainlobe width (-3 dB)
        above_3db = compressed_db > -3
        mainlobe_samples = np.sum(above_3db)
        mainlobe_width = mainlobe_samples / fs

        # Peak sidelobe level
        center = len(compressed) // 2
        half_main = mainlobe_samples // 2 + 5
        sidelobes = compressed_db.copy()
        sidelobes[center - half_main:center + half_main] = -100
        psl = np.max(sidelobes)

        range_res = c / (2 * B)
        print(f"    TBP={tbp:3d}: B={B / 1e6:.1f} MHz, "
              f"compressed width={mainlobe_width * 1e9:.1f} ns, "
              f"PSL={psl:.1f} dB, range res={range_res:.2f} m")

    # (b) Windowed matched filter
    print("\n(b) Windowed matched filter (Hamming):")
    T = 10e-6
    for tbp in tbp_values:
        B = tbp / T
        t = np.linspace(-T / 2, T / 2, int(fs * T))
        chirp = np.exp(1j * np.pi * B / T * t ** 2)

        # Hamming-windowed matched filter
        mf = np.conj(chirp[::-1]) * np.hamming(len(chirp))
        compressed = np.convolve(chirp, mf, mode='full')
        compressed = np.abs(compressed) / np.max(np.abs(compressed))
        compressed_db = 20 * np.log10(compressed + 1e-10)

        above_3db = compressed_db > -3
        mainlobe_samples = np.sum(above_3db)
        mainlobe_width = mainlobe_samples / fs

        center = len(compressed) // 2
        half_main = mainlobe_samples // 2 + 5
        sidelobes = compressed_db.copy()
        sidelobes[center - half_main:center + half_main] = -100
        psl = np.max(sidelobes)

        print(f"    TBP={tbp:3d}: mainlobe={mainlobe_width * 1e9:.1f} ns (wider), "
              f"PSL={psl:.1f} dB (lower)")

    # (c) Two-target resolution
    print("\n(c) Two-target resolution (10 km and 10.03 km):")
    R1, R2 = 10000, 10030  # meters
    T = 10e-6

    for tbp in tbp_values:
        B = tbp / T
        t = np.linspace(-T / 2, T / 2, int(fs * T))
        chirp = np.exp(1j * np.pi * B / T * t ** 2)
        mf = np.conj(chirp[::-1])

        range_res = c / (2 * B)
        delta_R = R2 - R1

        # Two returns at different delays
        delay1 = 2 * R1 / c
        delay2 = 2 * R2 / c
        delay_samples = int((delay2 - delay1) * fs)

        # Composite received signal
        n_total = len(chirp) + delay_samples + 100
        rx = np.zeros(n_total, dtype=complex)
        rx[:len(chirp)] += chirp
        rx[delay_samples:delay_samples + len(chirp)] += 0.8 * chirp

        compressed = np.convolve(rx, mf, mode='full')
        compressed = np.abs(compressed)

        # Check if two peaks are resolvable
        peaks = []
        comp_norm = compressed / np.max(compressed)
        for i in range(1, len(comp_norm) - 1):
            if comp_norm[i] > comp_norm[i - 1] and comp_norm[i] > comp_norm[i + 1]:
                if comp_norm[i] > 0.3:
                    peaks.append(i)

        resolved = len(peaks) >= 2
        print(f"    TBP={tbp:3d}: range_res={range_res:.1f} m, "
              f"delta_R={delta_R:.0f} m, "
              f"resolved={'YES' if resolved else 'NO'} "
              f"({len(peaks)} peaks)")

    # (d) 2D Ambiguity function for TBP=50
    print("\n(d) Ambiguity function for TBP=50:")
    tbp = 50
    T = 10e-6
    B = tbp / T
    t = np.linspace(-T / 2, T / 2, int(fs * T))
    chirp = np.exp(1j * np.pi * B / T * t ** 2)

    # Compute |chi(tau, fd)|
    n_tau = 200
    n_fd = 200
    tau_max = 2 * T
    fd_max = 2 * B
    taus = np.linspace(-tau_max, tau_max, n_tau)
    fds = np.linspace(-fd_max, fd_max, n_fd)

    chi = np.zeros((n_fd, n_tau))
    for i, fd in enumerate(fds):
        # Doppler-shifted reference
        ref_doppler = chirp * np.exp(1j * 2 * np.pi * fd * t)
        cross_corr = np.correlate(chirp, ref_doppler, mode='full')
        # Resample to tau grid
        center = len(cross_corr) // 2
        for j, tau in enumerate(taus):
            idx = center + int(tau * fs)
            if 0 <= idx < len(cross_corr):
                chi[i, j] = np.abs(cross_corr[idx])

    chi /= np.max(chi)
    chi_db = 20 * np.log10(chi + 1e-10)

    print(f"    Pulse width: {T * 1e6:.0f} us, Bandwidth: {B / 1e6:.0f} MHz")
    print(f"    Range-Doppler coupling: chirp creates a tilted ridge")
    print(f"    Ridge slope: delay changes with Doppler shift")

    fig, axes = plt.subplots(1, 3, figsize=(15, 5))

    # Compressed pulses
    T = 10e-6
    for tbp in tbp_values:
        B_val = tbp / T
        t_ch = np.linspace(-T / 2, T / 2, int(fs * T))
        ch = np.exp(1j * np.pi * B_val / T * t_ch ** 2)
        mf_ch = np.conj(ch[::-1])
        comp = np.abs(np.convolve(ch, mf_ch, mode='full'))
        comp = comp / np.max(comp)
        t_comp = np.arange(len(comp)) / fs * 1e6
        t_comp -= t_comp[len(t_comp) // 2]
        axes[0].plot(t_comp, 20 * np.log10(comp + 1e-10), label=f'TBP={tbp}')
    axes[0].set_xlim([-2, 2])
    axes[0].set_ylim([-60, 5])
    axes[0].set_xlabel('Time (us)')
    axes[0].set_ylabel('Amplitude (dB)')
    axes[0].set_title('Compressed Pulses')
    axes[0].legend()
    axes[0].grid(True, alpha=0.3)

    # Two-target scenario
    tbp = 200
    B_val = tbp / T
    t_ch = np.linspace(-T / 2, T / 2, int(fs * T))
    ch = np.exp(1j * np.pi * B_val / T * t_ch ** 2)
    mf_ch = np.conj(ch[::-1])
    delay_s = int((2 * 30 / c) * fs)
    n_total = len(ch) + delay_s + 100
    rx = np.zeros(n_total, dtype=complex)
    rx[:len(ch)] += ch
    rx[delay_s:delay_s + len(ch)] += 0.8 * ch
    comp = np.abs(np.convolve(rx, mf_ch, mode='full'))
    comp /= np.max(comp)
    axes[1].plot(comp[:500])
    axes[1].set_title('Two Targets (30m apart, TBP=200)')
    axes[1].set_xlabel('Sample')
    axes[1].grid(True, alpha=0.3)

    # Ambiguity function
    extent = [taus[0] * 1e6, taus[-1] * 1e6, fds[0] / 1e6, fds[-1] / 1e6]
    axes[2].imshow(chi_db, extent=extent, aspect='auto',
                   cmap='viridis', vmin=-40, vmax=0, origin='lower')
    axes[2].set_xlabel('Delay (us)')
    axes[2].set_ylabel('Doppler (MHz)')
    axes[2].set_title('Ambiguity Function (TBP=50)')

    plt.tight_layout()
    plt.savefig('ex16_5_radar.png', dpi=150)
    plt.close()
    print("    Plot saved: ex16_5_radar.png")


# === Exercise 6: ECG Analysis Pipeline ===
# Problem: Synthetic ECG, preprocessing, Pan-Tompkins QRS detection, HRV analysis.

def exercise_6():
    """ECG analysis: synthetic ECG, preprocessing, Pan-Tompkins QRS, HRV."""
    np.random.seed(42)
    fs = 360  # Hz (standard ECG sampling rate)
    duration = 30  # seconds
    heart_rate = 75  # bpm
    t = np.linspace(0, duration, int(fs * duration), endpoint=False)

    # (a) Generate synthetic ECG
    print("(a) Synthetic ECG generation:")
    period = 60 / heart_rate
    n_beats = int(duration / period)

    def ecg_template(t_local, period_s):
        """Simple ECG template (PQRST complex)."""
        t_norm = t_local / period_s
        ecg = np.zeros_like(t_norm)

        # P wave
        p_center, p_width, p_amp = 0.1, 0.04, 0.15
        ecg += p_amp * np.exp(-((t_norm - p_center) ** 2) / (2 * p_width ** 2))

        # Q wave
        q_center, q_width, q_amp = 0.19, 0.008, -0.1
        ecg += q_amp * np.exp(-((t_norm - q_center) ** 2) / (2 * q_width ** 2))

        # R wave
        r_center, r_width, r_amp = 0.2, 0.01, 1.0
        ecg += r_amp * np.exp(-((t_norm - r_center) ** 2) / (2 * r_width ** 2))

        # S wave
        s_center, s_width, s_amp = 0.22, 0.012, -0.2
        ecg += s_amp * np.exp(-((t_norm - s_center) ** 2) / (2 * s_width ** 2))

        # T wave
        t_center, t_width, t_amp = 0.35, 0.06, 0.3
        ecg += t_amp * np.exp(-((t_norm - t_center) ** 2) / (2 * t_width ** 2))

        return ecg

    # Generate ECG with slight HRV
    clean_ecg = np.zeros_like(t)
    beat_times = []
    current_time = 0
    while current_time < duration - period:
        # Add slight heart rate variability
        rr_interval = period + 0.02 * np.random.randn()
        beat_idx = int(current_time * fs)
        beat_len = int(rr_interval * fs)
        if beat_idx + beat_len <= len(t):
            t_local = t[beat_idx:beat_idx + beat_len] - t[beat_idx]
            clean_ecg[beat_idx:beat_idx + beat_len] += ecg_template(t_local, rr_interval)
            beat_times.append(current_time + 0.2 * rr_interval)  # R-peak time
        current_time += rr_interval

    # Add noise
    baseline_wander = 0.3 * np.sin(2 * np.pi * 0.2 * t)  # 0.2 Hz
    powerline = 0.1 * np.sin(2 * np.pi * 50 * t)  # 50 Hz
    signal_power = np.mean(clean_ecg ** 2)
    noise_power = signal_power / (10 ** (20 / 10))  # 20 dB SNR
    random_noise = np.sqrt(noise_power) * np.random.randn(len(t))

    noisy_ecg = clean_ecg + baseline_wander + powerline + random_noise

    print(f"    Duration: {duration} s, Heart rate: {heart_rate} bpm")
    print(f"    Number of beats: {len(beat_times)}")
    print(f"    Noise: baseline wander (0.2 Hz), powerline (50 Hz), random (20 dB SNR)")

    # (b) Preprocessing pipeline
    print("\n(b) Preprocessing pipeline:")

    # Highpass filter (0.5 Hz) - remove baseline wander
    sos_hp = sig.butter(4, 0.5, btype='high', fs=fs, output='sos')
    ecg_hp = sig.sosfilt(sos_hp, noisy_ecg)
    print(f"    Step 1: Highpass 0.5 Hz (remove baseline wander)")

    # Notch filter (50 Hz) - remove powerline interference
    b_notch, a_notch = sig.iirnotch(50, Q=30, fs=fs)
    ecg_notch = sig.filtfilt(b_notch, a_notch, ecg_hp)
    print(f"    Step 2: Notch filter at 50 Hz (Q=30)")

    # Bandpass filter (1-40 Hz)
    sos_bp = sig.butter(4, [1, 40], btype='band', fs=fs, output='sos')
    ecg_clean = sig.sosfilt(sos_bp, ecg_notch)
    print(f"    Step 3: Bandpass 1-40 Hz")

    residual_50hz = np.abs(np.fft.fft(ecg_clean)[int(50 * duration)])
    print(f"    50 Hz residual energy: {residual_50hz:.4f}")

    # (c) Pan-Tompkins QRS detection
    print("\n(c) Pan-Tompkins QRS detection:")

    def pan_tompkins(ecg_signal, fs_rate):
        """Simplified Pan-Tompkins QRS detector."""
        # 1. Bandpass filter (5-15 Hz)
        sos = sig.butter(2, [5, 15], btype='band', fs=fs_rate, output='sos')
        filtered = sig.sosfilt(sos, ecg_signal)

        # 2. Derivative filter
        deriv = np.diff(filtered)
        deriv = np.append(deriv, 0)

        # 3. Squaring
        squared = deriv ** 2

        # 4. Moving window integration (150 ms)
        win_len = int(0.15 * fs_rate)
        integrated = np.convolve(squared, np.ones(win_len) / win_len, mode='same')

        # 5. Thresholding and peak detection
        threshold = 0.3 * np.max(integrated)
        peaks, _ = sig.find_peaks(integrated, height=threshold,
                                   distance=int(0.3 * fs_rate))
        return peaks

    detected_peaks = pan_tompkins(ecg_clean, fs)
    detected_times = detected_peaks / fs

    # Compare with ground truth
    gt_times = np.array(beat_times)
    true_pos = 0
    for dt in detected_times:
        if np.min(np.abs(gt_times - dt)) < 0.1:  # 100 ms tolerance
            true_pos += 1

    sensitivity = true_pos / len(gt_times) if len(gt_times) > 0 else 0
    ppv = true_pos / len(detected_times) if len(detected_times) > 0 else 0

    print(f"    Ground truth beats: {len(gt_times)}")
    print(f"    Detected beats: {len(detected_times)}")
    print(f"    True positives: {true_pos}")
    print(f"    Sensitivity: {sensitivity:.3f}")
    print(f"    PPV: {ppv:.3f}")

    # (d) HRV analysis
    print("\n(d) HRV analysis:")
    if len(detected_peaks) > 2:
        rr_intervals = np.diff(detected_peaks) / fs * 1000  # in ms

        sdnn = np.std(rr_intervals)
        rmssd = np.sqrt(np.mean(np.diff(rr_intervals) ** 2))
        nn50 = np.sum(np.abs(np.diff(rr_intervals)) > 50)
        pnn50 = nn50 / (len(rr_intervals) - 1) * 100 if len(rr_intervals) > 1 else 0

        mean_hr = 60000 / np.mean(rr_intervals)

        print(f"    Mean RR interval: {np.mean(rr_intervals):.1f} ms")
        print(f"    Mean heart rate: {mean_hr:.1f} bpm (expected: {heart_rate})")
        print(f"    SDNN: {sdnn:.1f} ms")
        print(f"    RMSSD: {rmssd:.1f} ms")
        print(f"    pNN50: {pnn50:.1f}%")

        # (e) HRV power spectrum
        print("\n(e) HRV power spectrum:")
        if len(rr_intervals) > 10:
            # Interpolate RR intervals to uniform sampling
            rr_times = np.cumsum(rr_intervals) / 1000
            fs_hrv = 4  # Hz
            t_uniform = np.arange(rr_times[0], rr_times[-1], 1 / fs_hrv)
            rr_interp = np.interp(t_uniform, rr_times, rr_intervals[:-1]
                                  if len(rr_intervals) > len(rr_times) else rr_intervals[:len(rr_times)])

            # Welch PSD
            f_hrv, psd_hrv = sig.welch(rr_interp - np.mean(rr_interp),
                                        fs=fs_hrv, nperseg=min(64, len(rr_interp)))

            # Band powers
            lf_mask = (f_hrv >= 0.04) & (f_hrv < 0.15)
            hf_mask = (f_hrv >= 0.15) & (f_hrv < 0.4)
            lf_power = np.trapz(psd_hrv[lf_mask], f_hrv[lf_mask])
            hf_power = np.trapz(psd_hrv[hf_mask], f_hrv[hf_mask])

            print(f"    LF power (0.04-0.15 Hz): {lf_power:.2f} ms^2")
            print(f"    HF power (0.15-0.40 Hz): {hf_power:.2f} ms^2")
            print(f"    LF/HF ratio: {lf_power / max(hf_power, 1e-10):.2f}")

    fig, axes = plt.subplots(3, 2, figsize=(14, 10))
    t_show = 5  # show 5 seconds
    mask = t < t_show

    axes[0, 0].plot(t[mask], noisy_ecg[mask])
    axes[0, 0].set_title('Noisy ECG')
    axes[0, 0].set_xlabel('Time (s)')

    axes[0, 1].plot(t[mask], ecg_clean[mask])
    peaks_mask = detected_peaks[detected_peaks < int(t_show * fs)]
    axes[0, 1].plot(peaks_mask / fs, ecg_clean[peaks_mask], 'rv', markersize=8)
    axes[0, 1].set_title('Filtered + QRS Detection')
    axes[0, 1].set_xlabel('Time (s)')

    axes[1, 0].plot(t[mask], ecg_hp[mask], label='HP')
    axes[1, 0].set_title('After Highpass')
    axes[1, 0].set_xlabel('Time (s)')

    axes[1, 1].plot(t[mask], ecg_notch[mask])
    axes[1, 1].set_title('After Notch (50 Hz)')
    axes[1, 1].set_xlabel('Time (s)')

    if len(detected_peaks) > 2:
        axes[2, 0].plot(rr_intervals, 'b-o', markersize=3)
        axes[2, 0].set_title('RR Intervals')
        axes[2, 0].set_xlabel('Beat #')
        axes[2, 0].set_ylabel('RR (ms)')
        axes[2, 0].grid(True, alpha=0.3)

        if len(rr_intervals) > 10:
            axes[2, 1].semilogy(f_hrv, psd_hrv)
            axes[2, 1].axvspan(0.04, 0.15, alpha=0.2, color='blue', label='LF')
            axes[2, 1].axvspan(0.15, 0.4, alpha=0.2, color='red', label='HF')
            axes[2, 1].set_title('HRV Power Spectrum')
            axes[2, 1].set_xlabel('Frequency (Hz)')
            axes[2, 1].set_ylabel('PSD (ms^2/Hz)')
            axes[2, 1].legend()
            axes[2, 1].grid(True, alpha=0.3)

    plt.tight_layout()
    plt.savefig('ex16_6_ecg_analysis.png', dpi=150)
    plt.close()
    print("\n    Plot saved: ex16_6_ecg_analysis.png")


# === Exercise 7: EEG Spectral Analysis ===
# Problem: Simulate EEG with alpha/beta bands, Welch PSD, STFT time-frequency,
#          sliding window band power.

def exercise_7():
    """EEG analysis: spectral bands, eyes open/closed, band power tracking."""
    np.random.seed(42)
    fs = 256  # Hz
    duration = 10  # seconds
    t = np.linspace(0, duration, int(fs * duration), endpoint=False)

    # (a) Simulate EEG signal
    print("(a) EEG signal simulation:")

    # 1/f background noise
    n_samples = len(t)
    freqs = np.fft.rfftfreq(n_samples, 1 / fs)
    freqs[0] = 1  # avoid division by zero
    pink_spectrum = 1 / np.sqrt(freqs) * np.exp(1j * 2 * np.pi * np.random.rand(len(freqs)))
    pink_noise = np.fft.irfft(pink_spectrum, n=n_samples)
    pink_noise *= 10 / np.std(pink_noise)  # scale to ~10 uV

    # Alpha (10 Hz) - eyes closed dominant
    alpha_amp = np.ones_like(t) * 5  # uV baseline
    # Eyes closed from t=2 to t=4 and t=6 to t=8: alpha increases
    eyes_closed = ((t >= 2) & (t < 4)) | ((t >= 6) & (t < 8))
    alpha_amp[eyes_closed] = 20  # stronger during eyes closed
    # Smooth transitions
    from scipy.ndimage import gaussian_filter1d
    alpha_amp = gaussian_filter1d(alpha_amp, sigma=int(0.2 * fs))
    alpha = alpha_amp * np.sin(2 * np.pi * 10 * t + np.random.rand() * 2 * np.pi)

    # Beta (20 Hz) - present during concentration
    beta_amp = np.ones_like(t) * 3  # uV
    beta = beta_amp * np.sin(2 * np.pi * 20 * t + np.random.rand() * 2 * np.pi)

    eeg = pink_noise + alpha + beta

    print(f"    Duration: {duration} s, fs: {fs} Hz")
    print(f"    Alpha (10 Hz): ~5 uV normally, ~20 uV eyes closed")
    print(f"    Beta (20 Hz): ~3 uV constant")
    print(f"    Background: 1/f noise (~10 uV)")
    print(f"    Eyes closed periods: [2-4] s, [6-8] s")

    # (b) Welch PSD
    print("\n(b) Welch PSD (2-second windows, 50% overlap):")
    nperseg = 2 * fs  # 2-second windows
    noverlap = nperseg // 2
    f_psd, psd = sig.welch(eeg, fs=fs, nperseg=nperseg, noverlap=noverlap)

    # Identify band peaks
    alpha_mask = (f_psd >= 8) & (f_psd <= 13)
    beta_mask = (f_psd >= 13) & (f_psd <= 30)
    delta_mask = (f_psd >= 0.5) & (f_psd <= 4)
    theta_mask = (f_psd >= 4) & (f_psd <= 8)

    alpha_peak = f_psd[alpha_mask][np.argmax(psd[alpha_mask])]
    beta_peak = f_psd[beta_mask][np.argmax(psd[beta_mask])]

    alpha_power = np.trapz(psd[alpha_mask], f_psd[alpha_mask])
    beta_power = np.trapz(psd[beta_mask], f_psd[beta_mask])
    total_power = np.trapz(psd, f_psd)

    print(f"    Alpha peak: {alpha_peak:.1f} Hz")
    print(f"    Beta peak: {beta_peak:.1f} Hz")
    print(f"    Alpha power: {alpha_power:.2f} uV^2 ({alpha_power / total_power * 100:.1f}%)")
    print(f"    Beta power: {beta_power:.2f} uV^2 ({beta_power / total_power * 100:.1f}%)")

    # (c) STFT time-frequency analysis
    print("\n(c) STFT showing time-varying alpha power:")
    f_stft, t_stft, Zxx = sig.stft(eeg, fs=fs, nperseg=256, noverlap=224)
    Sxx = np.abs(Zxx) ** 2

    # Alpha band power over time
    alpha_band = (f_stft >= 8) & (f_stft <= 13)
    alpha_power_t = np.mean(Sxx[alpha_band], axis=0)

    # Find periods of high alpha
    alpha_threshold = np.percentile(alpha_power_t, 70)
    high_alpha = alpha_power_t > alpha_threshold
    print(f"    STFT window: 256 samples (1 s), overlap: 224")
    print(f"    Alpha power clearly increases during eyes-closed periods")
    print(f"    High alpha detected at t = ", end="")
    changes = np.diff(high_alpha.astype(int))
    starts = t_stft[:-1][changes == 1]
    ends = t_stft[:-1][changes == -1]
    for s in starts[:4]:
        print(f"{s:.1f}s ", end="")
    print()

    # (d) Sliding window band power
    print("\n(d) Relative band power over time:")
    win_len = int(2 * fs)  # 2-second window
    hop = int(0.5 * fs)    # 0.5-second hop

    times_bp = []
    alpha_rel = []
    beta_rel = []

    for start in range(0, len(eeg) - win_len, hop):
        segment = eeg[start:start + win_len]
        f_seg, psd_seg = sig.welch(segment, fs=fs, nperseg=min(256, win_len))

        total = np.trapz(psd_seg, f_seg)
        alpha_m = (f_seg >= 8) & (f_seg <= 13)
        beta_m = (f_seg >= 13) & (f_seg <= 30)
        a_pow = np.trapz(psd_seg[alpha_m], f_seg[alpha_m])
        b_pow = np.trapz(psd_seg[beta_m], f_seg[beta_m])

        times_bp.append((start + win_len / 2) / fs)
        alpha_rel.append(a_pow / total)
        beta_rel.append(b_pow / total)

    print(f"    Window: 2 s, Hop: 0.5 s")
    print(f"    Mean alpha relative power: {np.mean(alpha_rel) * 100:.1f}%")
    print(f"    Mean beta relative power: {np.mean(beta_rel) * 100:.1f}%")
    print(f"    Alpha peaks during eyes-closed epochs as expected")

    fig, axes = plt.subplots(3, 2, figsize=(14, 10))

    # EEG signal
    axes[0, 0].plot(t, eeg, 'k', linewidth=0.5)
    for start, end in [(2, 4), (6, 8)]:
        axes[0, 0].axvspan(start, end, alpha=0.2, color='blue', label='Eyes closed' if start == 2 else '')
    axes[0, 0].set_title('Simulated EEG')
    axes[0, 0].set_xlabel('Time (s)')
    axes[0, 0].set_ylabel('Amplitude (uV)')
    axes[0, 0].legend()

    # Welch PSD
    axes[0, 1].semilogy(f_psd, psd)
    axes[0, 1].axvspan(8, 13, alpha=0.2, color='blue', label='Alpha')
    axes[0, 1].axvspan(13, 30, alpha=0.2, color='red', label='Beta')
    axes[0, 1].set_title('Welch PSD')
    axes[0, 1].set_xlabel('Frequency (Hz)')
    axes[0, 1].set_ylabel('PSD (uV^2/Hz)')
    axes[0, 1].set_xlim([0, 50])
    axes[0, 1].legend()
    axes[0, 1].grid(True, alpha=0.3)

    # Spectrogram
    axes[1, 0].pcolormesh(t_stft, f_stft, 10 * np.log10(Sxx + 1e-10),
                          shading='gouraud', cmap='viridis', vmin=-20)
    axes[1, 0].set_ylim([0, 50])
    axes[1, 0].set_title('STFT Spectrogram')
    axes[1, 0].set_xlabel('Time (s)')
    axes[1, 0].set_ylabel('Frequency (Hz)')

    # Alpha power over time
    axes[1, 1].plot(t_stft, alpha_power_t)
    for start, end in [(2, 4), (6, 8)]:
        axes[1, 1].axvspan(start, end, alpha=0.2, color='blue')
    axes[1, 1].set_title('Alpha Band Power (STFT)')
    axes[1, 1].set_xlabel('Time (s)')
    axes[1, 1].set_ylabel('Power')
    axes[1, 1].grid(True, alpha=0.3)

    # Relative band power
    axes[2, 0].plot(times_bp, alpha_rel, 'b-', label='Alpha')
    axes[2, 0].plot(times_bp, beta_rel, 'r-', label='Beta')
    for start, end in [(2, 4), (6, 8)]:
        axes[2, 0].axvspan(start, end, alpha=0.2, color='blue')
    axes[2, 0].set_title('Relative Band Power')
    axes[2, 0].set_xlabel('Time (s)')
    axes[2, 0].set_ylabel('Relative Power')
    axes[2, 0].legend()
    axes[2, 0].grid(True, alpha=0.3)

    # Alpha/Beta ratio
    alpha_arr = np.array(alpha_rel)
    beta_arr = np.array(beta_rel)
    ratio = alpha_arr / (beta_arr + 1e-10)
    axes[2, 1].plot(times_bp, ratio, 'g-')
    for start, end in [(2, 4), (6, 8)]:
        axes[2, 1].axvspan(start, end, alpha=0.2, color='blue')
    axes[2, 1].set_title('Alpha/Beta Ratio')
    axes[2, 1].set_xlabel('Time (s)')
    axes[2, 1].set_ylabel('Ratio')
    axes[2, 1].grid(True, alpha=0.3)

    plt.tight_layout()
    plt.savefig('ex16_7_eeg_analysis.png', dpi=150)
    plt.close()
    print("\n    Plot saved: ex16_7_eeg_analysis.png")


# === Main ===

def main():
    exercises = [
        ("Exercise 1: Audio Effects Chain", exercise_1),
        ("Exercise 2: Pitch Detection Robustness", exercise_2),
        ("Exercise 3: Digital Modulation BER", exercise_3),
        ("Exercise 4: OFDM System", exercise_4),
        ("Exercise 5: Radar Waveform Design", exercise_5),
        ("Exercise 6: ECG Analysis Pipeline", exercise_6),
        ("Exercise 7: EEG Spectral Analysis", exercise_7),
    ]

    for title, func in exercises:
        print(f"\n{'=' * 60}")
        print(f"  {title}")
        print(f"{'=' * 60}\n")
        func()


if __name__ == "__main__":
    main()
